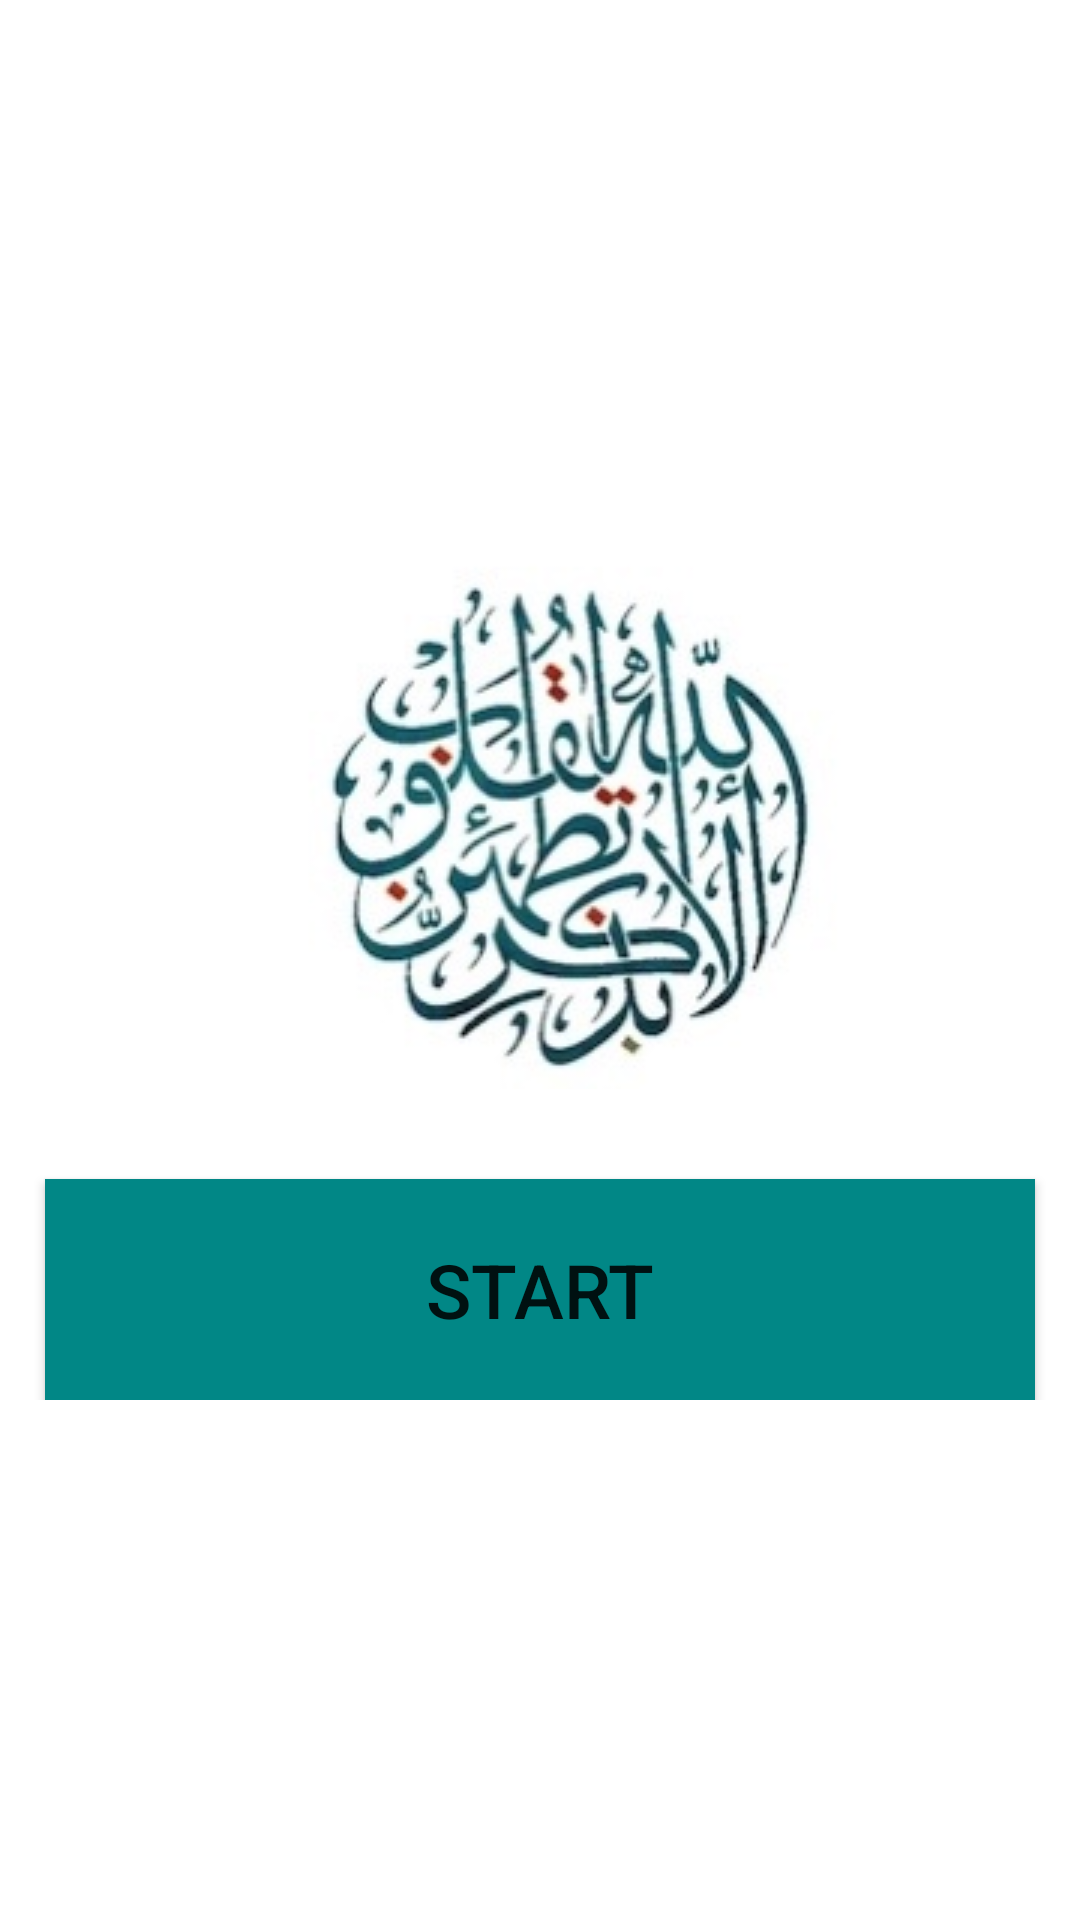

Android layout source for this screen:
<!-- AndroidManifest.xml: application theme Theme.Athkar -->
<!-- res/layout/activity_home_screen.xml -->
<?xml version="1.0" encoding="utf-8"?>
<RelativeLayout xmlns:android="http://schemas.android.com/apk/res/android"
    xmlns:app="http://schemas.android.com/apk/res-auto"
    xmlns:tools="http://schemas.android.com/tools"
    android:layout_width="match_parent"
    android:layout_height="match_parent"
    tools:context=".ui.Input.HomeScreen">


    <LinearLayout
        android:layout_width="match_parent"
        android:layout_height="wrap_content"
        android:orientation="vertical"
        android:layout_centerInParent="true"

        >

        <ImageView
            android:layout_width="match_parent"
            android:layout_height="wrap_content"
            android:textSize="55dp"
            android:layout_marginStart="15dp"
            android:layout_marginEnd="15dp"
            android:gravity="center"
            android:src="@drawable/th"
        />

        <Button
            android:id="@+id/start"
            android:layout_width="match_parent"
            android:layout_height="wrap_content"
            android:padding="20dp"
            android:layout_marginTop="30dp"
            android:layout_marginStart="15dp"
            android:layout_marginEnd="15dp"
            android:text="@string/btn_start"
            android:textSize="25dp"
            android:background="@color/teal_700"

            />



    </LinearLayout>


</RelativeLayout>
<!-- resources referenced by this layout -->
<resources>
  <!-- drawable th: jpeg bitmap (drawable, 19231 bytes) -->
  <string name="btn_start">Start</string>
  <style name="Theme.Athkar" parent="Theme.MaterialComponents.DayNight.NoActionBar">
          
          <item name="colorPrimary">@color/teal_700</item>
          <item name="colorPrimaryVariant">@color/purple_700</item>
          <item name="colorOnPrimary">@color/white</item>
          
          <item name="colorSecondary">@color/teal_200</item>
          <item name="colorSecondaryVariant">@color/teal_700</item>
          <item name="colorOnSecondary">@color/black</item>
          
          <item name="android:statusBarColor" tools:targetApi="l">?attr/colorPrimaryVariant</item>
          
      </style>
  <!-- not gathered from this repository: default colours our renderer supplied (Android Studio template values) -->
  <color name="purple_700">#FF3700B3</color>
  <color name="teal_200">#FF03DAC5</color>
  <color name="teal_700">#FF018786</color>
  <color name="black">#FF000000</color>
  <color name="white">#FFFFFFFF</color>
</resources>
